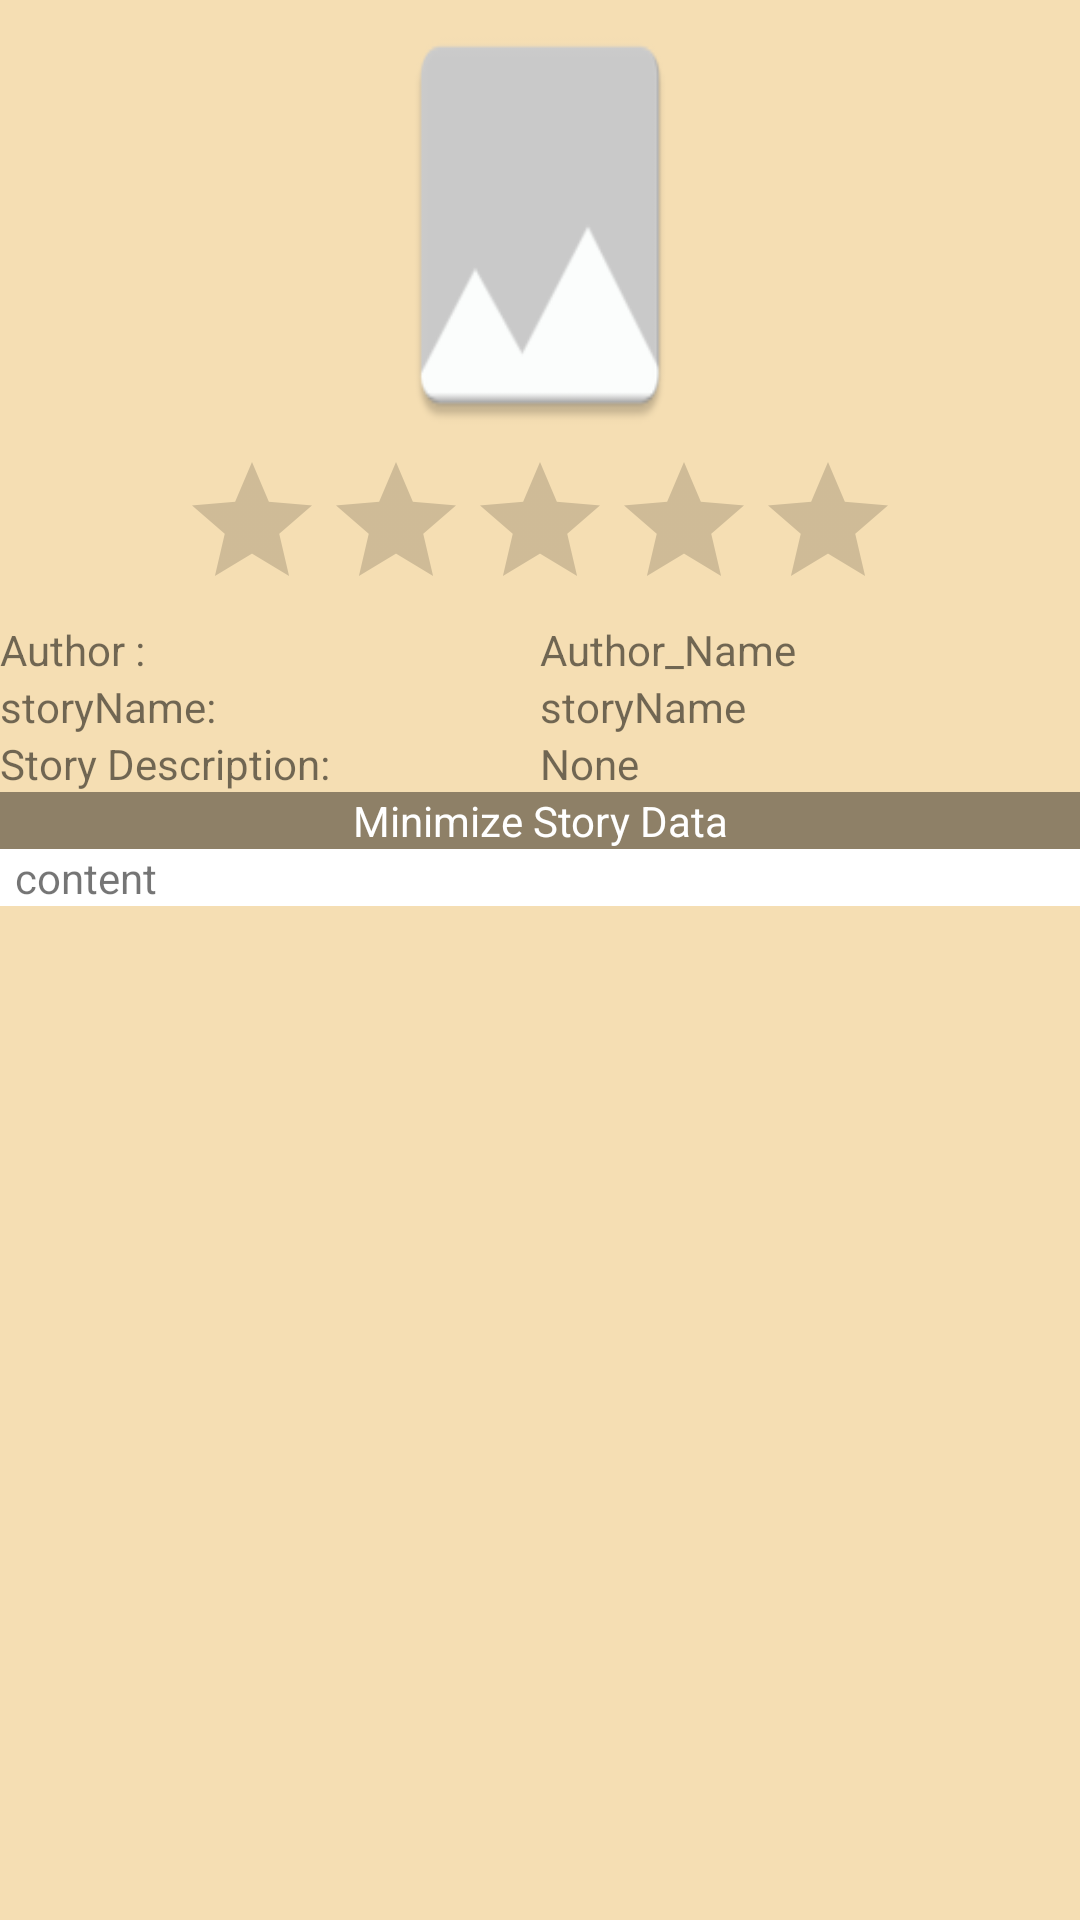

Here is an Android app screen rendered from its layout file. Give the layout XML and the strings, colors and styles it references.
<!-- AndroidManifest.xml: application theme AppTheme -->
<!-- res/layout/currentstory.xml -->
<?xml version="1.0" encoding="utf-8"?>
<androidx.constraintlayout.widget.ConstraintLayout
    xmlns:android="http://schemas.android.com/apk/res/android" android:layout_width="match_parent"
    android:layout_height="match_parent"
    android:background="@color/Wheat">

    <LinearLayout
        android:layout_width="match_parent"
        android:layout_height="wrap_content"
        android:orientation="vertical">
        <TextView
            android:text="maximize Story Info"
            android:visibility="gone"
            android:id="@+id/showcontents1"
            android:textColor="@color/Whitecolor"
            android:background="#6c000000"
            android:layout_width="match_parent"
            android:layout_height="wrap_content" />
    <LinearLayout
        android:id="@+id/headers"
        android:orientation="vertical"
        android:layout_width="match_parent"
        android:layout_height="wrap_content">

        <ImageView
            android:id="@+id/currentstryimg"

            android:layout_width="100dp"
            android:layout_height="150dp"
            android:layout_gravity="center"
            android:background="@mipmap/ic_launcher" />
        <LinearLayout
            android:layout_width="match_parent"
            android:layout_height="wrap_content"
            android:orientation="vertical">
            <RatingBar
                android:id="@+id/ratestrycontent"
                android:numStars="5"
                android:layout_gravity="center"
                android:layout_width="wrap_content"
                android:layout_height="wrap_content" />

            <LinearLayout
                android:layout_width="match_parent"
                android:layout_height="match_parent"><TextView
                android:layout_width="match_parent"
                android:layout_height="wrap_content"
                android:text="Author : "
                android:layout_weight="1"/>

                <TextView
                    android:id="@+id/currentstoryAuthor"
                    android:layout_width="match_parent"
                    android:layout_height="wrap_content"
                    android:layout_weight="1"
                    android:text="Author_Name"/></LinearLayout>
            <LinearLayout
                android:orientation="horizontal"
                android:layout_width="match_parent"
                android:layout_height="wrap_content">

                <TextView
                    android:layout_width="match_parent"
                    android:layout_weight="1"
                    android:layout_height="wrap_content"
                    android:text="storyName:"/>

                <TextView
                    android:id="@+id/currentstoryname"
                    android:layout_width="match_parent"
                    android:layout_height="wrap_content"
                    android:layout_weight="1"
                    android:text="storyName"/>
            </LinearLayout>

            <LinearLayout
                android:orientation="horizontal"
                android:layout_width="match_parent"
                android:layout_height="wrap_content">
                <TextView
                    android:layout_width="match_parent"
                    android:layout_height="wrap_content"
                    android:layout_weight="1"
                    android:text="Story Description:"/>
                <TextView
                    android:id="@+id/currentstorydesc"
                    android:layout_width="match_parent"
                    android:layout_height="wrap_content"
                    android:layout_weight="1"
                    android:text="None"/>

            </LinearLayout>
            <TextView
                android:text="Minimize Story Data"
                android:gravity="center"
                android:id="@+id/hidecontents"
                android:textColor="@color/Whitecolor"
                android:background="#6c000000"
                android:layout_width="match_parent"
                android:layout_height="wrap_content" />
        </LinearLayout>
    </LinearLayout>
            <ScrollView
    android:layout_width="match_parent"
    android:layout_height="match_parent">

                <TextView
                    android:id="@+id/currentstorycontent"
                    android:layout_width="match_parent"
                    android:layout_height="wrap_content"
                    android:background="@color/Whitecolor"
                    android:paddingLeft="5dp"
                    android:paddingRight="5dp"
                    android:text="content"
                    android:textIsSelectable="true" />
</ScrollView>

    </LinearLayout>
 
     
     
     
</androidx.constraintlayout.widget.ConstraintLayout>
<!-- resources referenced by this layout -->
<resources>
  <color name="Wheat">#F5DEB3</color>
  <color name="Whitecolor">#ffff</color>
  <!-- mipmap ic_launcher: png bitmap (mipmap-hdpi, 1182 bytes) -->
  <style name="AppTheme" parent="Theme.AppCompat.Light.NoActionBar">
          
          <item name="colorPrimary">@color/colorPrimary</item>
          <item name="colorPrimaryDark">@color/colorPrimaryDark</item>
          <item name="colorAccent">@color/colorAccent</item>
      </style>
  <color name="colorPrimary">#3F51B5</color>
  <color name="colorPrimaryDark">#303F9F</color>
  <color name="colorAccent">#FF4081</color>
</resources>
